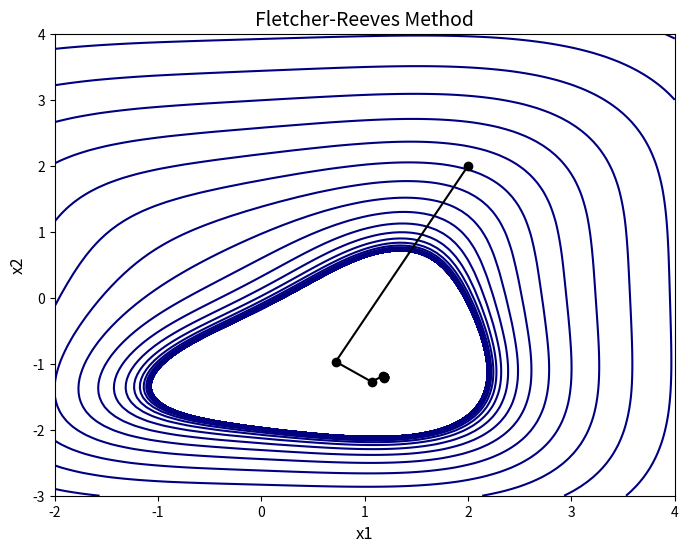

The matplotlib source for this figure:
import numpy as np
import matplotlib.pyplot as plt
# from scipy.optimize._linesearch import line_search

call_count_f = 0
call_count_grad = 0


def f(x):
    global call_count_f
    call_count_f += 1
    return 4*pow(x[0], 4) - 6*x[0]*x[1] - 34*x[0] + 5*pow(x[1], 4) + 42*x[1] + 7


def grad_f(x):
    global call_count_grad
    call_count_grad += 1
    return np.array([16*pow(x[0], 3) - 6*x[1] - 34, -6*x[0] + 20*pow(x[1], 3) + 42])


#поиск оптимального шага
def line_search(f, grad_f, x, delta_x):
    alpha = 1.0
    rho = 0.5
    c = 0.1
    phi_0 = f(x)
    dphi_0 = np.dot(grad_f(x), delta_x)
    while True:
        phi_alpha = f(x + alpha * delta_x)
        if phi_alpha > phi_0 + c * alpha * dphi_0:
            alpha *= rho
        else:
            dphi_alpha = np.dot(grad_f(x + alpha * delta_x), delta_x)
            if dphi_alpha < c * dphi_0:
                alpha /= rho
            else:
                break
    return alpha


def fletcher_reeves_method():
    iter_count = 0
    # Шаг 1
    x = x0.copy()
    x_traj = [x.copy()]
    # Шаг 2
    k = 0
    # Шаг 3
    grad_k = grad_f(x)
    delta_k = -grad_k
    while True:
        iter_count += 1
        # Шаг 4
        if np.linalg.norm(grad_k) < eps1:
            break
        # Шаг 5
        if k >= M:
            break
        # Шаг 6
        n = k % 1
        beta_k = 0 if n == 0 else np.square(np.linalg.norm(grad_f(x))) / np.square(np.linalg.norm(grad_f(x_traj[k-1])))
        # Шаг 7
        delta_k = -grad_f(x) + beta_k * delta_k
        # Шаг 8
        alpha_k = line_search(f, grad_f, x, delta_k)
        # Шаг 9
        x = x + alpha_k * delta_k
        # Шаг 10
        if k > 0:
            if np.abs(f(x_traj[k-1]) - f(x)) < eps2 and np.linalg.norm(x_traj[k-1] - x) < eps2:
                break
        # Шаг 11
        k += 1
        x_traj.append(x.copy())
    return x, iter_count, x_traj


x0 = np.array([2, 2])
eps1 = 0.0005
eps2 = 0.0005
M = 1000
min, iters, x_traj = fletcher_reeves_method()
print("Число итераций: ", iters)
print("Количество вычислений функции: ", call_count_f)
print("Количество вычислений градиента функции: ", call_count_grad)
print("Найденное решение (min): ", min)
print("Значение функции: ", f(min))

# print("Траектория движения к экстремуму", x_traj)
# x_traj = np.array(x_traj)
# plt.figure(figsize=(6, 6))
# plt.plot(x_traj[:, 0], x_traj[:, 1], '-o')
# plt.xlabel('x1')
# plt.ylabel('x2')
# plt.title('Fletcher-Reeves Method')
# plt.show()
# Визуализация
x = np.linspace(-2, 4, 100)
y = np.linspace(-3, 4, 100)
X, Y = np.meshgrid(x, y)
Z = f([X, Y])
plt.figure(figsize=(8, 6))
plt.contour(X, Y, Z, levels=np.logspace(-10, 10, 100), cmap='jet')
plt.plot(*zip(*x_traj), '-o', color='black')
plt.title('Fletcher-Reeves Method', fontsize=14)
plt.xlabel('x1', fontsize=12)
plt.ylabel('x2', fontsize=12)
plt.show()
